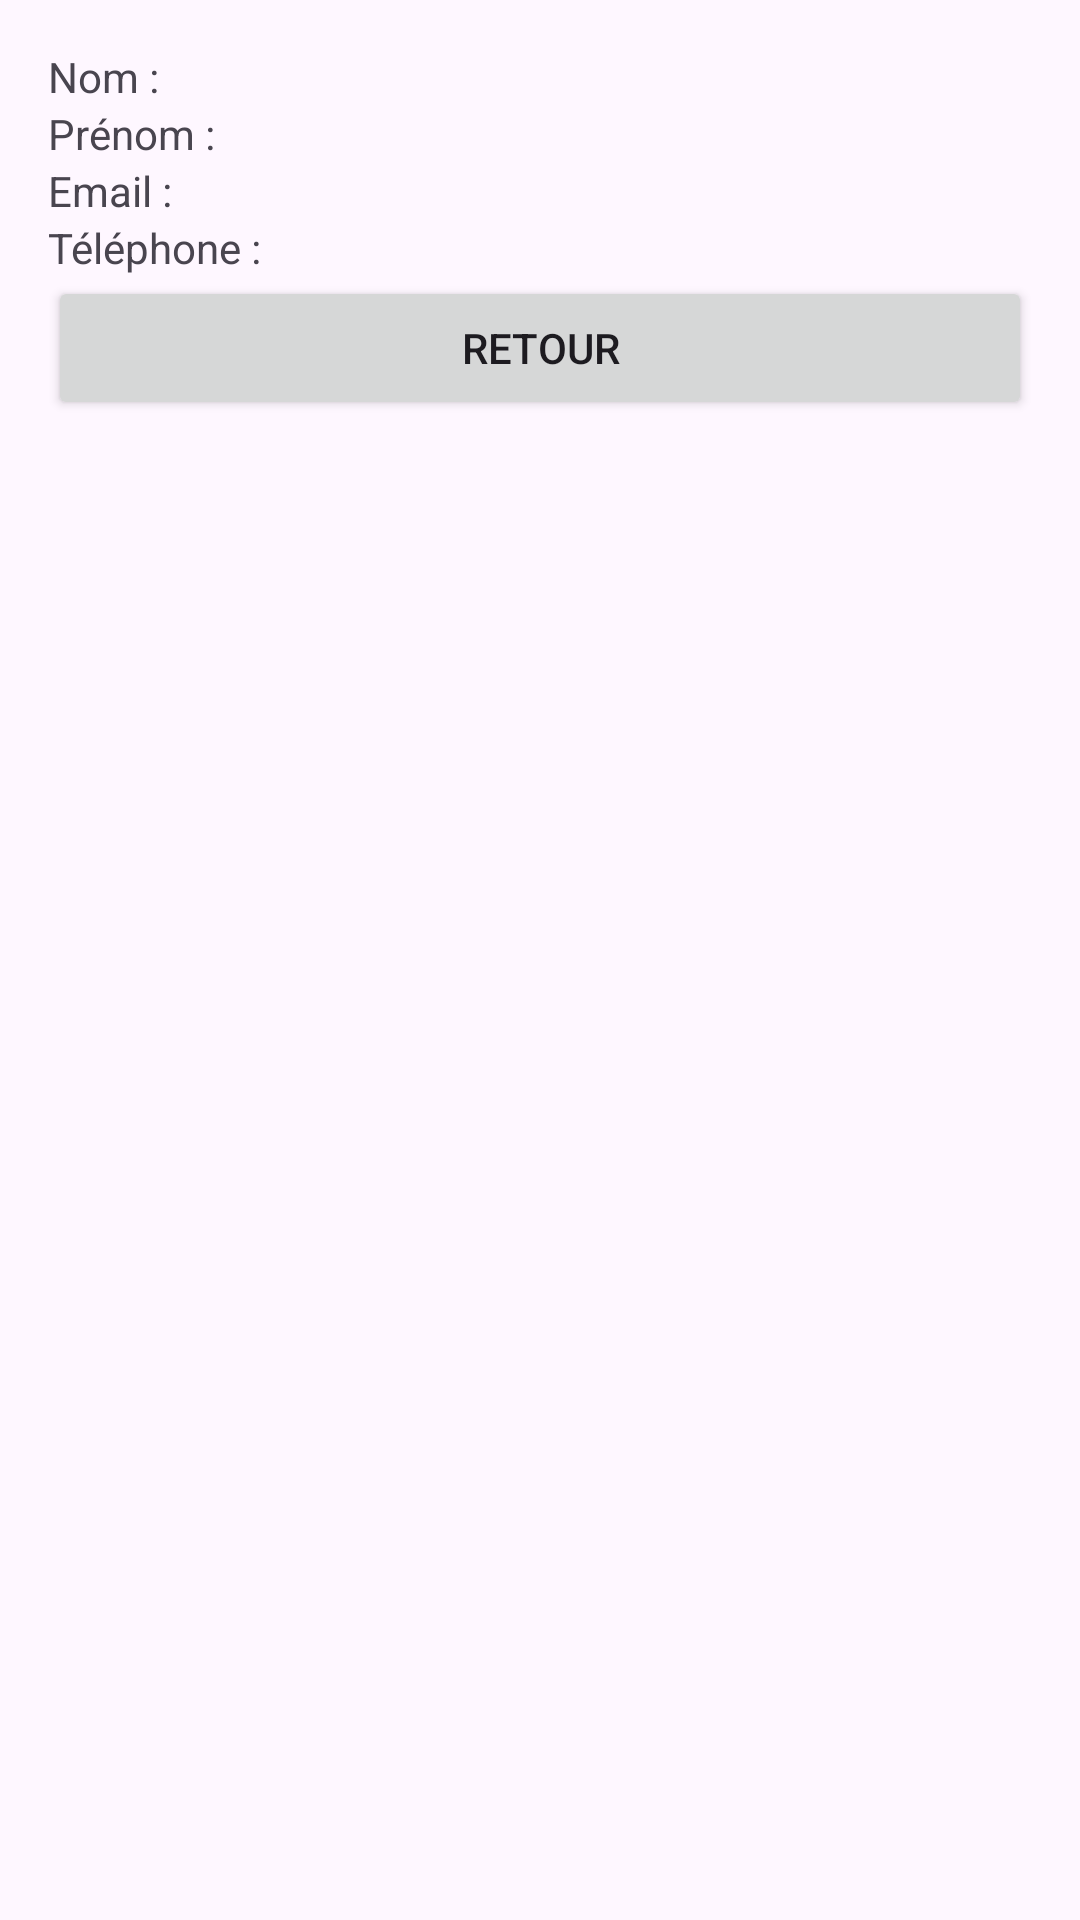

The Android layout XML behind this screen, and the referenced resources:
<!-- AndroidManifest.xml: application theme Theme.APP_Tp4 -->
<!-- res/layout/activity_details.xml -->
<?xml version="1.0" encoding="utf-8"?>
<LinearLayout xmlns:android="http://schemas.android.com/apk/res/android"
    android:layout_width="match_parent"
    android:layout_height="match_parent"
    android:orientation="vertical"
    android:padding="16dp">

    
    <TextView
        android:id="@+id/nomTextView"
        android:layout_width="match_parent"
        android:layout_height="wrap_content"
        android:text="Nom :" />

    <TextView
        android:id="@+id/prenomTextView"
        android:layout_width="match_parent"
        android:layout_height="wrap_content"
        android:text="Prénom :" />

    <TextView
        android:id="@+id/emailTextView"
        android:layout_width="match_parent"
        android:layout_height="wrap_content"
        android:text="Email :" />

    <TextView
        android:id="@+id/telephoneTextView"
        android:layout_width="match_parent"
        android:layout_height="wrap_content"
        android:text="Téléphone :" />

    
    <Button
        android:id="@+id/retourButton"
        android:layout_width="match_parent"
        android:layout_height="wrap_content"
        android:text="Retour" />
</LinearLayout>
<!-- resources referenced by this layout -->
<resources>
  <style name="Theme.APP_Tp4" parent="Theme.MaterialComponents.DayNight.DarkActionBar">
          
          <item name="colorPrimary">@color/purple_500</item>
          <item name="colorPrimaryVariant">@color/purple_700</item>
          <item name="colorOnPrimary">@color/white</item>
          
          <item name="colorSecondary">@color/teal_200</item>
          <item name="colorSecondaryVariant">@color/teal_700</item>
          <item name="colorOnSecondary">@color/black</item>
          
          <item name="android:statusBarColor">?attr/colorPrimaryVariant</item>
          
      </style>
  <!-- not gathered from this repository: default colours our renderer supplied (Android Studio template values) -->
  <color name="purple_500">#FF6200EE</color>
  <color name="purple_700">#FF3700B3</color>
  <color name="teal_200">#FF03DAC5</color>
  <color name="teal_700">#FF018786</color>
  <color name="black">#FF000000</color>
  <color name="white">#FFFFFFFF</color>
</resources>
